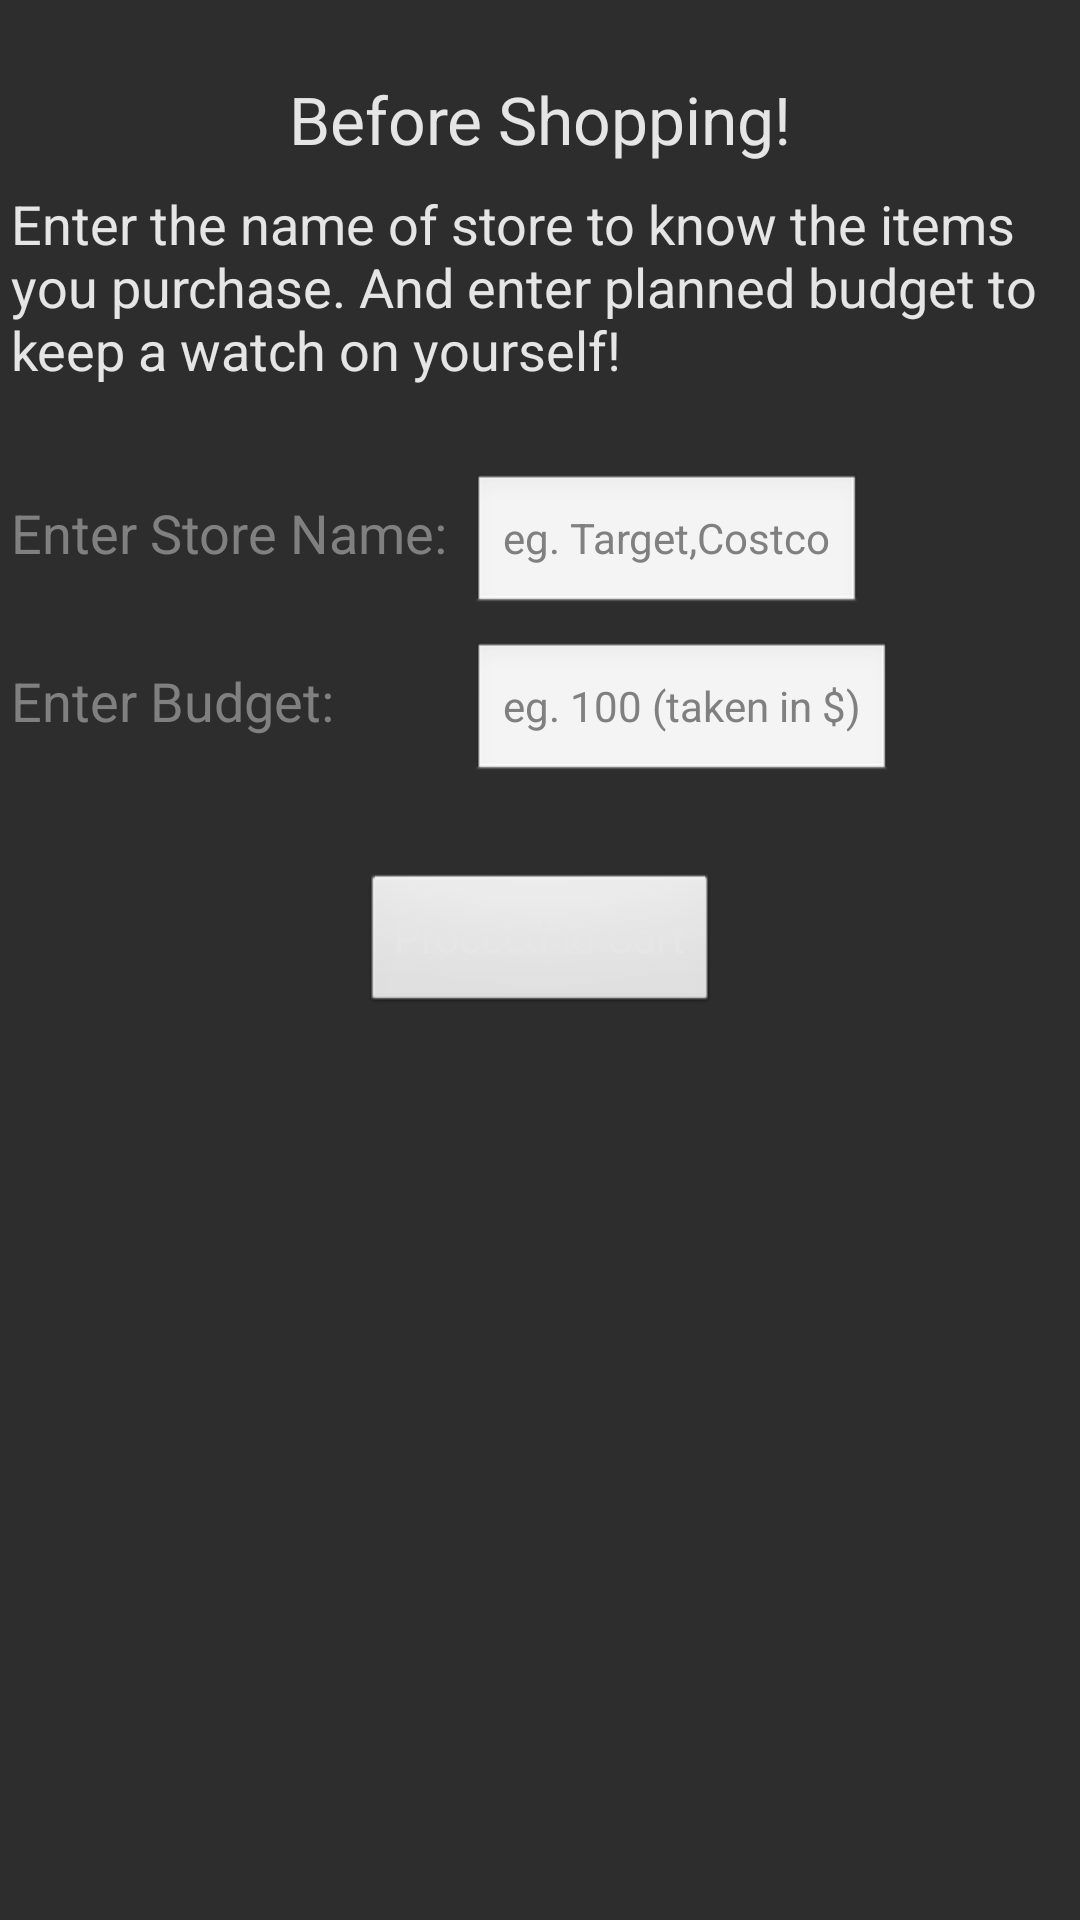

Write the Android layout XML for this screen, with the resource values it uses.
<!-- AndroidManifest.xml: application theme AppTheme -->
<!-- res/layout/activity_main.xml -->
<?xml version="1.0" encoding="utf-8"?>
<GridLayout xmlns:android="http://schemas.android.com/apk/res/android"
    xmlns:tools="http://schemas.android.com/tools"
    android:id="@+id/GridLayout1"
    android:layout_width="match_parent"
    android:layout_height="match_parent"
    android:background="@color/backColor"
    android:columnCount="2"
    android:paddingBottom="@dimen/activity_vertical_margin"
    android:paddingLeft="@dimen/activity_horizontal_margin"
    android:paddingRight="@dimen/activity_horizontal_margin"
    android:paddingTop="@dimen/activity_vertical_margin"
    android:useDefaultMargins="true"
    tools:context=".CartDetails" >

    <TextView
        android:id="@+id/banner_main"
        style="@style/BannerTheme"
        android:layout_column="0"
        android:layout_columnSpan="2"
        android:layout_row="0"
        android:text="@string/banner_main" />

    <TextView
        android:id="@+id/banner_desc"
        style="@style/BannerDescTheme"
        android:layout_column="0"
        android:layout_columnSpan="2"
        android:layout_row="1"
        android:text="@string/banner_desc" />

    <TextView
        android:id="@+id/enterStoreName"
        style="@style/ForeColorTheme"
        android:layout_column="0"
        android:layout_marginTop="25dp"
        android:layout_row="2"
        android:hint="@string/enterStoreName"
        android:textAppearance="?android:attr/textAppearanceMedium" />

    <EditText
        android:id="@+id/editStoreName"
        style="@style/ForeColorTheme"
        android:layout_column="1"
        android:layout_marginTop="25dp"
        android:layout_row="2"
        android:hint="@string/editStoreName"
        android:textAppearance="?android:attr/textAppearanceSmall" />

    <TextView
        android:id="@+id/enterBudget"
        style="@style/ForeColorTheme"
        android:layout_column="0"
        android:layout_row="3"
        android:hint="@string/enterBudget"
        android:textAppearance="?android:attr/textAppearanceMedium" />

    <EditText
        android:id="@+id/editBudget"
        style="@style/ForeColorTheme.Number"
        android:layout_column="1"
        android:layout_row="3"
        android:hint="@string/editBudget"
        android:textAppearance="?android:attr/textAppearanceSmall" />

    <Button
        android:id="@+id/buttonGoToCart"
        style="@style/ForeColorTheme"
        android:layout_column="0"
        android:layout_columnSpan="2"
        android:layout_gravity="center_horizontal"
        android:layout_marginTop="25dp"
        android:layout_row="4"
        android:onClick="gotoCart"
        android:text="@string/buttonGoToCart" />
    

</GridLayout>
<!-- resources referenced by this layout -->
<resources>
  <color name="backColor">#2d2d2d</color>
  <string name="banner_desc">Enter the name of store to know the items you purchase. And enter planned budget to keep a watch on yourself! </string>
  <string name="banner_main">Before Shopping!</string>
  <string name="buttonCloseApp">Close App</string>
  <string name="buttonGoToCart">Proceed to Cart</string>
  <string name="editBudget">eg. 100 (taken in $)</string>
  <string name="editStoreName">eg. Target,Costco</string>
  <string name="enterBudget">Enter Budget:</string>
  <string name="enterStoreName">Enter Store Name:</string>
  <style name="BannerDescTheme" parent="@android:style/TextAppearance.Medium">
          <item name="android:textColor">@color/foreColor</item>
          <item name="android:layout_gravity">center_horizontal</item>
      </style>
  <style name="BannerTheme" parent="@android:style/TextAppearance.Large">
          <item name="android:textColor">@color/foreColor</item>
          <item name="android:layout_marginTop">25dp</item>
          <item name="android:layout_gravity">center_horizontal</item>
          <item name="android:layout_width">wrap_content</item>
          <item name="android:layout_height">wrap_content</item>
      </style>
  <style name="ForeColorTheme">
          <item name="android:layout_width">wrap_content</item>
          <item name="android:layout_height">wrap_content</item>
          <item name="android:textColor">#e6e6e6</item>
      </style>
  <style name="ForeColorTheme.Number">
          <item name="android:inputType">numberSigned|numberDecimal</item>
      </style>
  <style name="AppTheme" parent="AppBaseTheme">
          
      </style>
  <color name="foreColor">#e5e5e5</color>
  <style name="AppBaseTheme" parent="android:Theme.Light">
          
      </style>
</resources>
